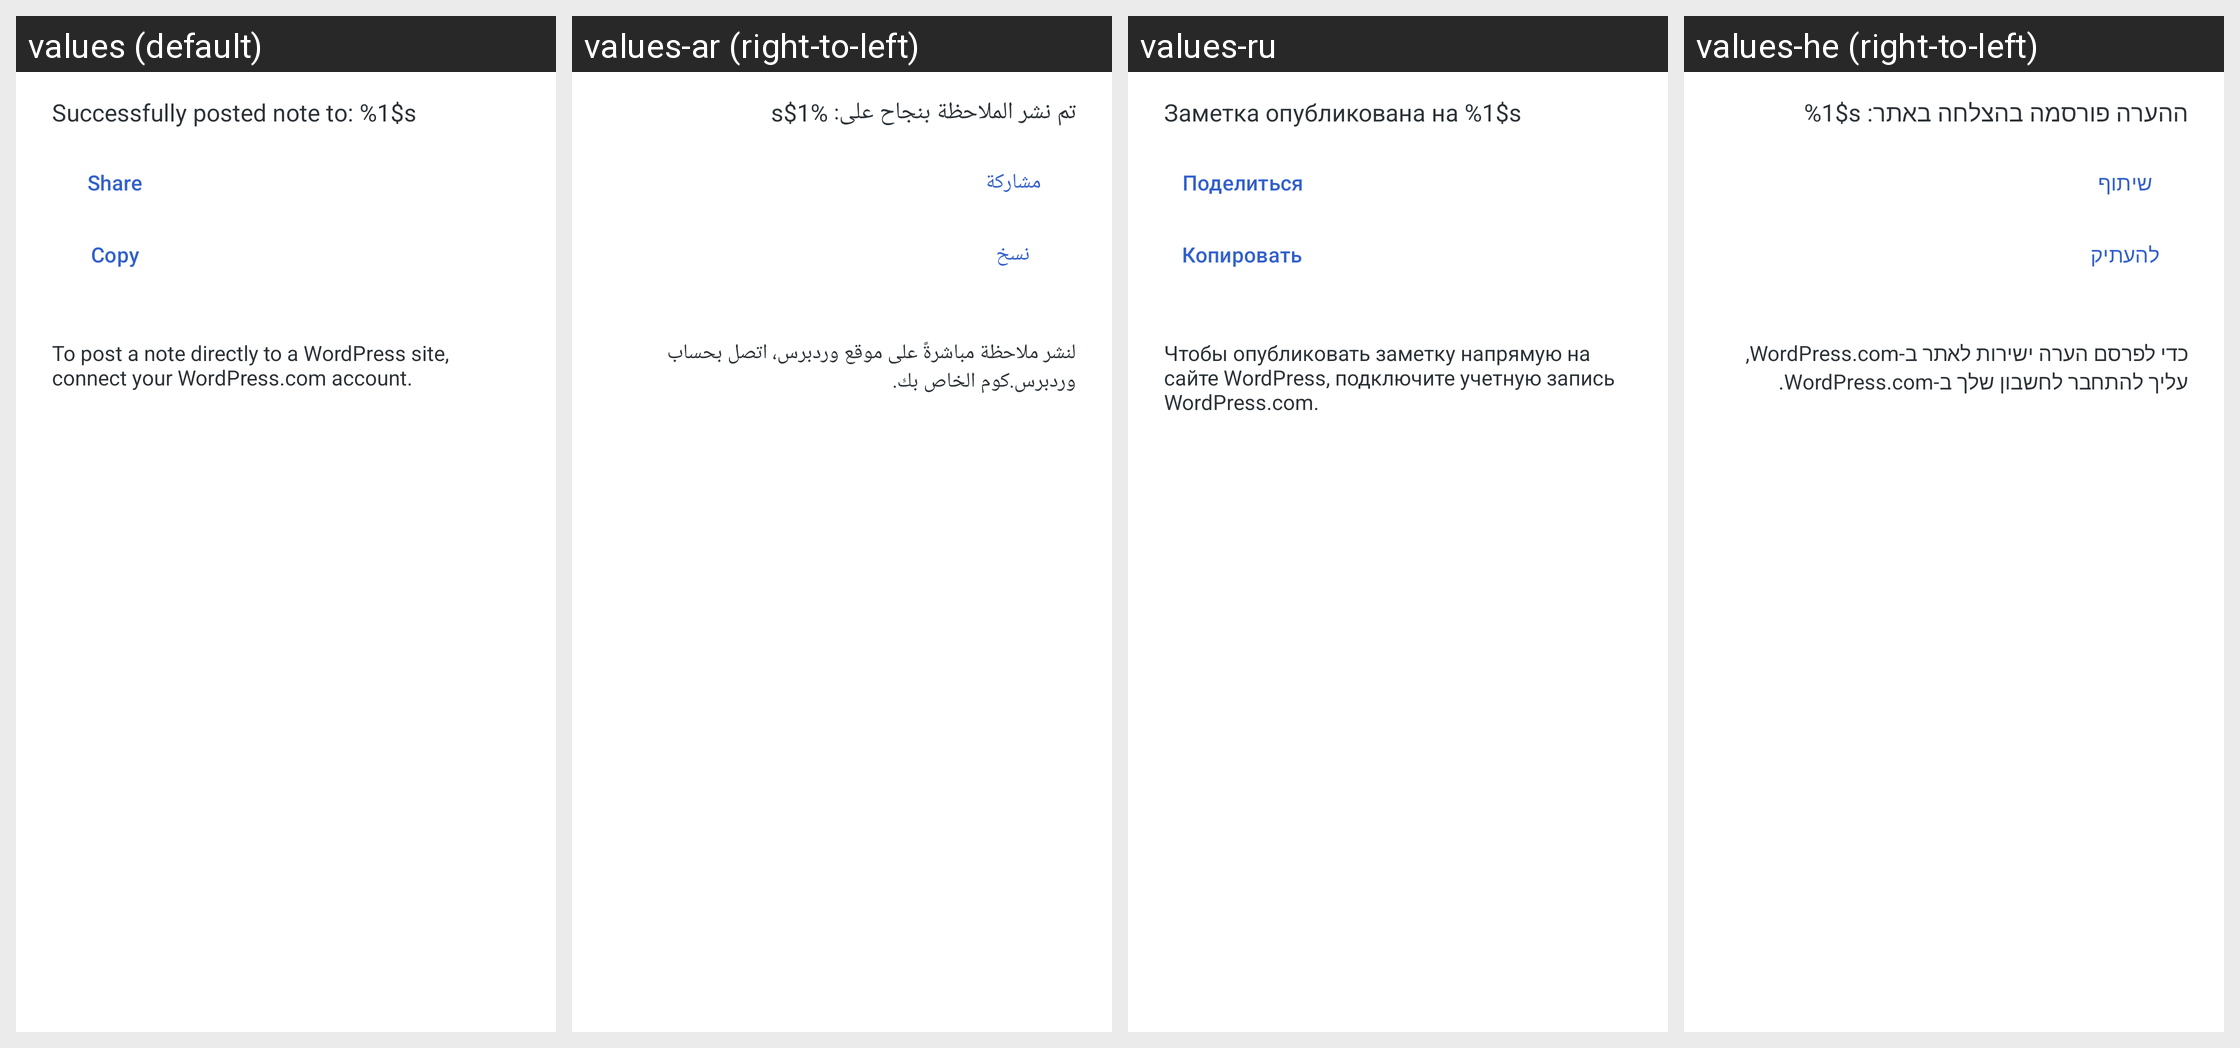

The same Android screen rendered under several of its app's locales, left to right. List the strings drawn on it with the default value and each locale's translation.
Android screen res/layout/dialog_wordpress_post.xml rendered under 4 locales, left to right: values (default), values-ar (right-to-left), values-ru, values-he (right-to-left). Device: Nexus 5 (rendered at 1080×1920; each locale shown at half size, 540×960, under a caption strip naming it); theme Theme.Simplestyle.Splash.
Other locales in the repository, not shown: values-cy, values-de, values-es, values-fr, values-id, values-in, values-it, values-iw, values-ja, values-ko, values-nl, values-pl, values-pt-rBR, values-sv, values-tr, values-zh-rCN, values-zh-rTW.
Strings drawn on this screen, with the default value and each locale's value (text and hints the layout hard-codes, and strings that could not be matched under every locale, appear in the picture but are not listed):

success
  values: Successfully posted note to: %1$s
  values-ar: تم نشر الملاحظة بنجاح على: %1$s
  values-ru: Заметка опубликована на %1$s
  values-he: ההערה פורסמה בהצלחה באתר: %1$s

share
  values: Share
  values-ar: مشاركة
  values-ru: Поделиться
  values-he: שיתוף

copy
  values: Copy
  values-ar: نسخ
  values-ru: Копировать
  values-he: להעתיק

wordpress_connect_summary
  values: To post a note directly to a WordPress site, connect your WordPress.com account.
  values-ar: لنشر ملاحظة مباشرةً على موقع وردبرس، اتصل بحساب وردبرس.كوم الخاص بك.
  values-ru: Чтобы опубликовать заметку напрямую на сайте WordPress, подключите учетную запись WordPress.com.
  values-he: כדי לפרסם הערה ישירות לאתר ב-WordPress.com, עליך להתחבר לחשבון שלך ב-WordPress.com.
